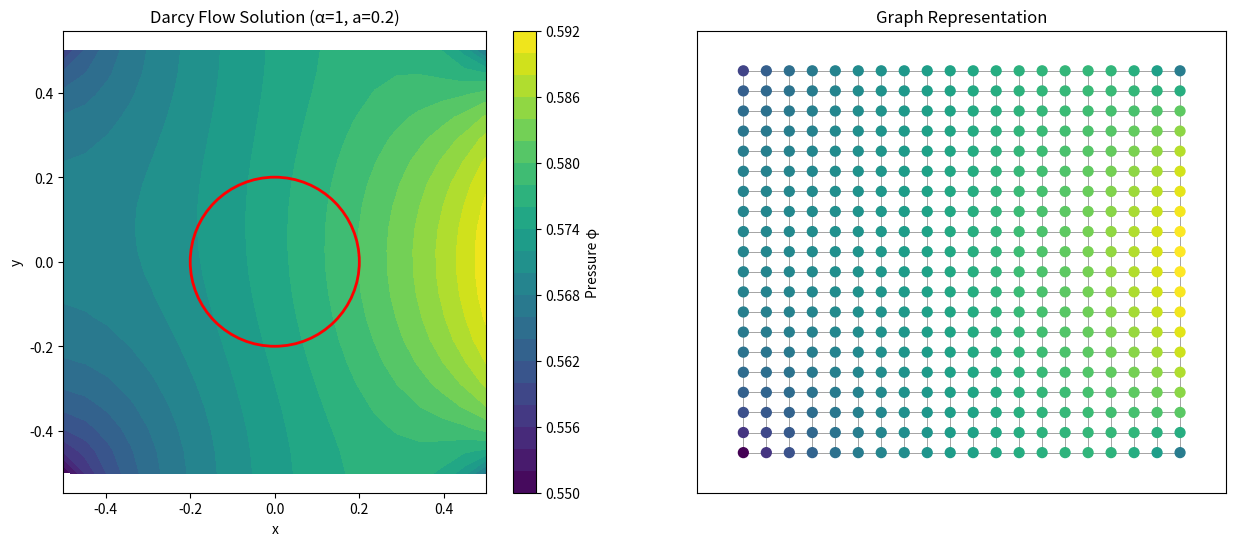

The matplotlib source for this figure: (Note: this script raises an exception after producing the figure.)
import numpy as np
import matplotlib.pyplot as plt
import networkx as nx
from scipy.sparse import lil_matrix, csr_matrix
from scipy.sparse.linalg import spsolve

def create_grid_graph(N):
    """Create a grid graph representing the discretization"""
    G = nx.grid_2d_graph(N, N)
    
    pos = {(i, j): ((i/(N-1) - 0.5), (j/(N-1) - 0.5)) for i, j in G.nodes()}
    nx.set_node_attributes(G, pos, 'pos')
    return G, pos

def compute_material_property(G, alpha, a):
    """Compute the material property mu_alpha at each node"""
    mu = {}
    for node in G.nodes():
        pos = G.nodes[node]['pos']
        x, y = pos
        r = np.sqrt(x**2 + y**2)
        mu[node] = alpha if r < a else 1.0
    nx.set_node_attributes(G, mu, 'mu')
    return G

def setup_system(G, N, alpha):
    """Set up the linear system to solve the PDE"""
    h = 1.0 / (N - 1)  
    n_nodes = N * N
    A = lil_matrix((n_nodes, n_nodes))
    b = np.zeros(n_nodes)
     
    node_to_idx = {node: i*N + j for i, j, node in zip(
        [n[0] for n in G.nodes()], 
        [n[1] for n in G.nodes()], 
        G.nodes()
    )}
    
    for node in G.nodes():
        i, j = node
        idx = node_to_idx[node]
        mu_node = G.nodes[node]['mu']
        
        # Interior nodes use standard 5-point stencil
        if 0 < i < N-1 and 0 < j < N-1:

            A[idx, idx] = -4 * mu_node / h**2
            
            east = (i+1, j)
            mu_e = 0.5 * (mu_node + G.nodes[east]['mu'])
            A[idx, node_to_idx[east]] = mu_e / h**2
            
            west = (i-1, j)
            mu_w = 0.5 * (mu_node + G.nodes[west]['mu'])
            A[idx, node_to_idx[west]] = mu_w / h**2
            
            north = (i, j+1)
            mu_n = 0.5 * (mu_node + G.nodes[north]['mu'])
            A[idx, node_to_idx[north]] = mu_n / h**2
            
            south = (i, j-1)
            mu_s = 0.5 * (mu_node + G.nodes[south]['mu'])
            A[idx, node_to_idx[south]] = mu_s / h**2
            
        # Boundary conditions
        elif i == N-1:  # Right (east) boundary - Neumann flux
            A[idx, idx] = -3 * mu_node / h**2
            
            west = (i-1, j)
            mu_w = 0.5 * (mu_node + G.nodes[west]['mu'])
            A[idx, node_to_idx[west]] = mu_w / h**2
            
            if j > 0:
                south = (i, j-1)
                mu_s = 0.5 * (mu_node + G.nodes[south]['mu'])
                A[idx, node_to_idx[south]] = mu_s / h**2
                
            if j < N-1:
                north = (i, j+1)
                mu_n = 0.5 * (mu_node + G.nodes[north]['mu'])
                A[idx, node_to_idx[north]] = mu_n / h**2
                
            # Add Neumann flux to RHS
            b[idx] = -alpha
            
        elif (i == 0 or j == 0 or j == N-1):  
            if i == 0 and j == 0:  # Fix phi(0,0) = 0 to remove singularity
                A[idx, idx] = 1
                b[idx] = 0
                continue
                
            # Set up boundary conditions with homogeneous Neumann

            A[idx, idx] = -3 * mu_node / h**2
            
            # Handle neighbors based on which boundary we're on
            neighbors = list(G.neighbors(node))
            for neighbor in neighbors:
                n_idx = node_to_idx[neighbor]
                mu_avg = 0.5 * (mu_node + G.nodes[neighbor]['mu'])
                A[idx, n_idx] = mu_avg / h**2 
    

    return A.tocsr(), b, node_to_idx

def solve_darcy_flow(N=101, alpha=0.1, a=0.25):
    """
    Solve the Darcy flow problem with a cylindrical inclusion
    
    Parameters:
    N : int, grid size (N x N)
    alpha : float, material property inside the cylinder
    a : float, radius of the cylinder
    
    Returns:
    G : networkx.Graph, graph with solution data
    phi : ndarray, solution values
    """
    # Create grid and set material properties
    G, pos = create_grid_graph(N)
    G = compute_material_property(G, alpha, a)
    
    # Set up and solve linear system
    A, b, node_to_idx = setup_system(G, N, alpha)

    phi = spsolve(A, b)
    phi+=0.55
    
    # Store solution on graph
    for node in G.nodes():
        idx = node_to_idx[node]
        G.nodes[node]['phi'] = phi[idx]
    
    return G, phi.reshape(N, N), pos

def plot_solution(G, phi_grid, pos, N, alpha, a):
    """Plot the solution"""
    plt.figure(figsize=(15, 6))
    
    # Plot the graph with node colors based on phi
    plt.subplot(1, 2, 1)
    plt.title(f"Darcy Flow Solution (α={alpha}, a={a})")
    
    # Extract x, y coordinates and phi values for contour plot
    x = np.linspace(-0.5, 0.5, N)
    y = np.linspace(-0.5, 0.5, N)
    X, Y = np.meshgrid(x, y)
    
    # Create contour plot
    contour = plt.contourf(X, Y, phi_grid.T, 20, cmap='viridis')
    plt.colorbar(contour, label='Pressure φ')
    
    # Draw the circle representing the inclusion
    circle = plt.Circle((0, 0), a, fill=False, color='r', linewidth=2)
    plt.gca().add_patch(circle)
    
    plt.xlabel('x')
    plt.ylabel('y')
    plt.axis('equal')
    
    # Plot the graph
    plt.subplot(1, 2, 2)
    plt.title("Graph Representation")
    
    # Create a subset of nodes to visualize (plotting all nodes would be too dense)
    subset_indices = np.linspace(0, N-1, min(20, N), dtype=int)
    subset_nodes = [(i, j) for i in subset_indices for j in subset_indices]
    
    # Extract the subgraph for visualization
    subgraph = G.subgraph(subset_nodes)
    sub_pos = {node: pos[node] for node in subset_nodes}
    
    # Color nodes by phi value
    node_colors = [subgraph.nodes[node]['phi'] for node in subgraph.nodes()]
    
    # Draw the graph
    nx.draw_networkx(
        subgraph,
        pos=sub_pos,
        node_color=node_colors,
        cmap='viridis',
        node_size=50,
        with_labels=False,
        edge_color='gray',
        width=0.5
    )
    
    plt.colorbar(plt.cm.ScalarMappable(cmap='viridis'), label='Pressure φ')
    plt.axis('equal')
    plt.tight_layout()
    
    return plt

def compute_velocity_field(G, phi_grid, N):
    """Compute the velocity field F = -mu_alpha * grad(phi)"""
    h = 1.0 / (N - 1)
    F_x = np.zeros((N, N))
    F_y = np.zeros((N, N))
    
    for i in range(N):
        for j in range(N):
            node = (i, j)
            if node in G.nodes():
                mu = G.nodes[node]['mu']
                
                # Compute gradient using central differences (with forward/backward at boundaries)
                if i == 0:
                    dx_phi = (phi_grid[i+1, j] - phi_grid[i, j]) / h
                elif i == N-1:
                    dx_phi = (phi_grid[i, j] - phi_grid[i-1, j]) / h
                else:
                    dx_phi = (phi_grid[i+1, j] - phi_grid[i-1, j]) / (2*h)
                    
                if j == 0:
                    dy_phi = (phi_grid[i, j+1] - phi_grid[i, j]) / h
                elif j == N-1:
                    dy_phi = (phi_grid[i, j] - phi_grid[i, j-1]) / h
                else:
                    dy_phi = (phi_grid[i, j+1] - phi_grid[i, j-1]) / (2*h)
                
                # F = -mu_alpha * grad(phi)
                F_x[i, j] = -mu * dx_phi
                F_y[i, j] = -mu * dy_phi
    
    return F_x, F_y

def plot_velocity_field(phi_grid, G, N, alpha, a):
    """Plot the pressure contours and velocity field"""
    F_x, F_y = compute_velocity_field(G, phi_grid, N)
    
    plt.figure(figsize=(10, 8))
    plt.title(f"Darcy Flow: Pressure and Velocity Field (α={alpha}, a={a})")
    
    # Extract x, y coordinates for plotting
    x = np.linspace(-0.5, 0.5, N)
    y = np.linspace(-0.5, 0.5, N)
    X, Y = np.meshgrid(x, y)
    
    # Create contour plot of pressure
    contour = plt.contourf(X, Y, phi_grid.T, 20, cmap='plasma', alpha=0.8)
    plt.colorbar(contour, label='Pressure φ')
    
    # Use a reduced set of points for clarity
    skip = max(1, N // 5)
    plt.quiver(X[::skip, ::skip], Y[::skip, ::skip], 
               F_x[::skip, ::skip].T, F_y[::skip, ::skip].T,
               color='white', scale=20)
    
    # Draw the circle representing the inclusion
    circle = plt.Circle((0, 0), a, fill=False, color='r', linewidth=2)
    plt.gca().add_patch(circle)
    
    plt.xlabel('x')
    plt.ylabel('y')
    plt.axis('equal')
    plt.tight_layout()
    
    return plt

if __name__ == "__main__":
    # Parameter settings
    N = 20  # Grid size (N x N)
    alpha = 1  # Material property inside the cylinder
    a = 0.2  # Radius of the cylinder
    
    # Solve the PDE
    G, phi_grid, pos = solve_darcy_flow(N=N, alpha=alpha, a=a)
    print(phi_grid)
    
    # Plot solution
    plt_solution = plot_solution(G, phi_grid, pos, N, alpha, a)
    plt_solution.savefig('darcy_flow_solution.png', dpi=300)
    
    # Plot velocity field
    plt_velocity = plot_velocity_field(phi_grid, G, N, alpha, a)
    plt_velocity.savefig('darcy_flow_velocity.png', dpi=300)
    
    plt.show()
